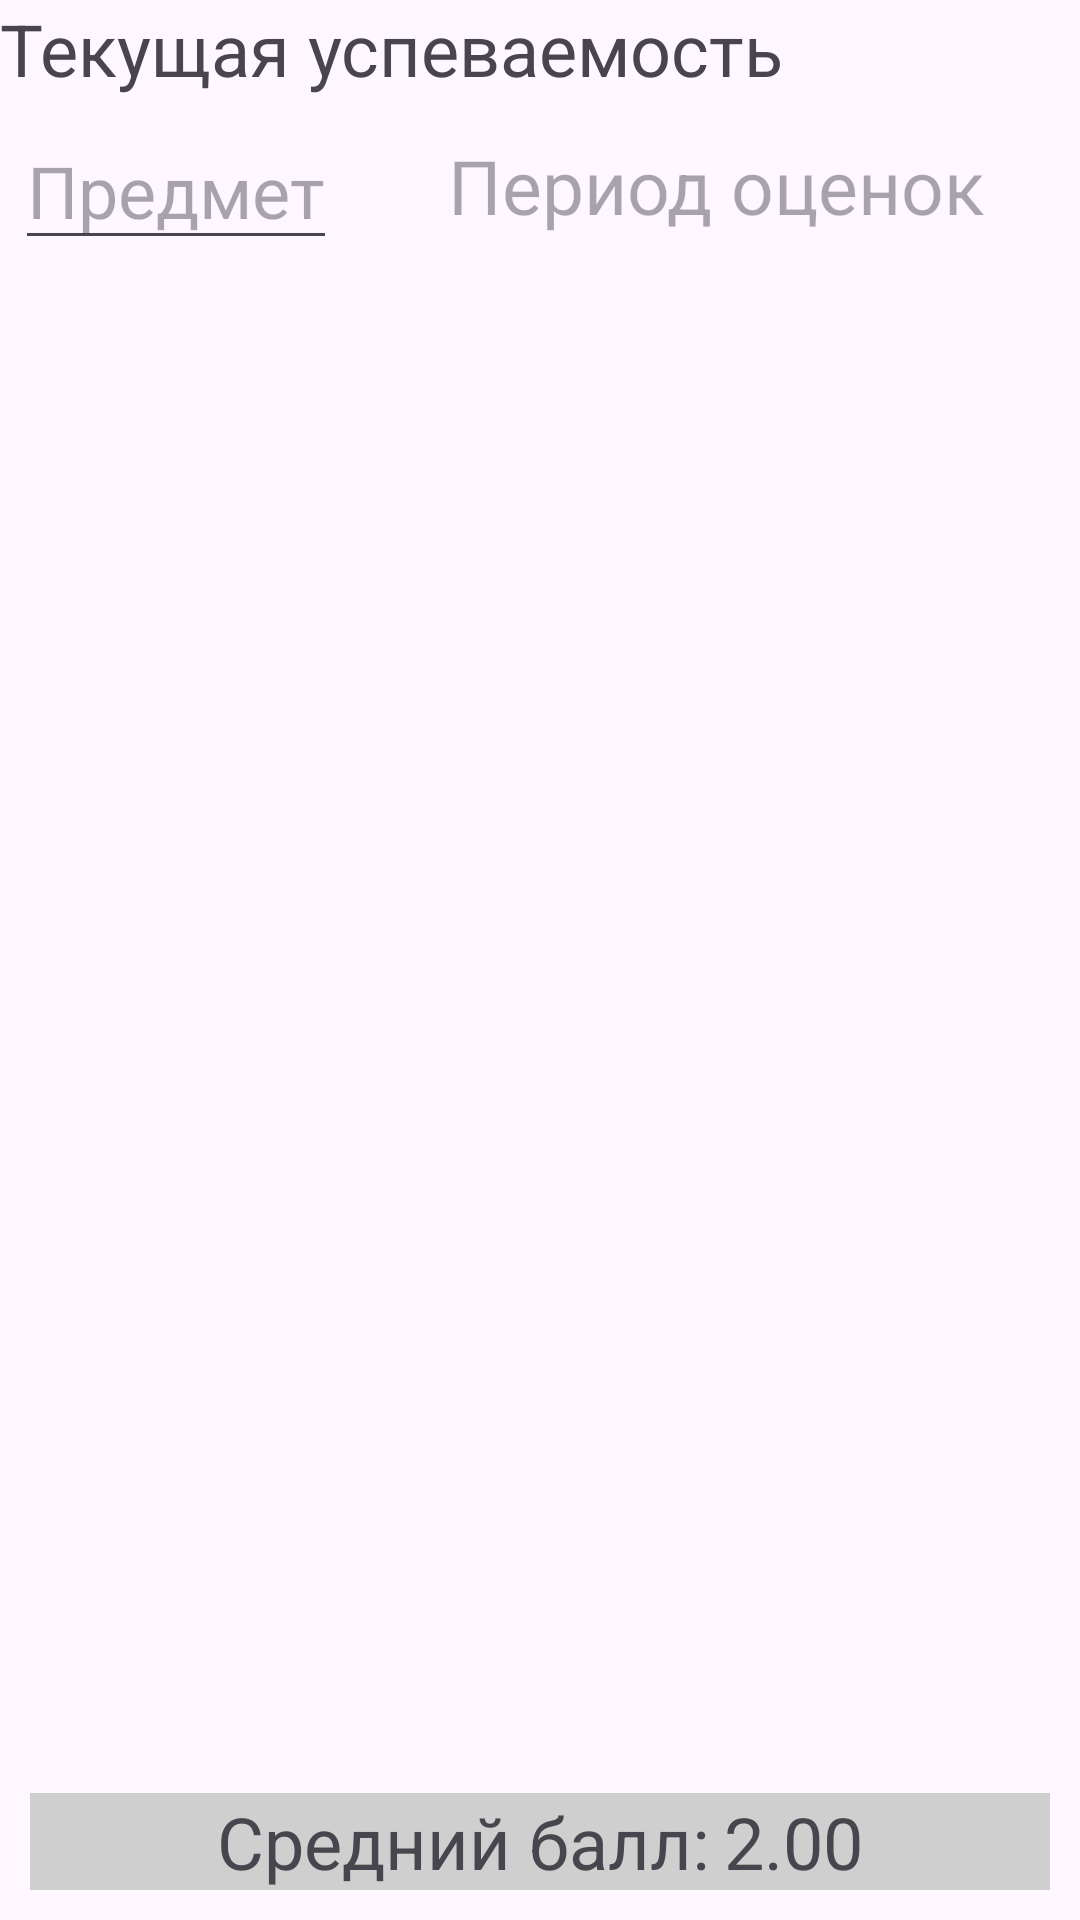

This screen was rendered from an Android layout file. Write that file and the resources it references.
<!-- AndroidManifest.xml: application theme Theme.Journal -->
<!-- res/layout/fragment_student.xml -->
<?xml version="1.0" encoding="utf-8"?>
<FrameLayout xmlns:android="http://schemas.android.com/apk/res/android"
    xmlns:tools="http://schemas.android.com/tools"
    android:layout_width="match_parent"
    android:layout_height="match_parent"
    xmlns:app="http://schemas.android.com/apk/res-auto"
    android:orientation="vertical"
    tools:context=".StudentFragment"
    android:id="@+id/studentFragment">
    <LinearLayout
        android:layout_width="match_parent"
        android:layout_height="match_parent"
        android:orientation="vertical">
        <TextView
            android:id="@+id/name"
            android:textSize="24sp"
            android:text="Текущая успеваемость"
            android:layout_width="match_parent"
            android:layout_height="wrap_content"
            />
        <LinearLayout
            android:layout_width="match_parent"
            android:layout_height="wrap_content">
            <EditText
                android:id="@+id/selectedSubjectName"
                android:layout_width="wrap_content"
                android:layout_height="match_parent"
                android:hint="Предмет"
                android:layout_margin="5dp"
                android:textSize="24sp"
                android:inputType="textFilter" />
            <TextView
                android:id="@+id/selectedDateRange"
                android:layout_width="match_parent"
                android:layout_height="match_parent"
                android:hint="Период оценок"
                android:layout_margin="5dp"
                android:gravity="center"
                android:textSize="25sp"/>
        </LinearLayout>
        <LinearLayout
            android:layout_width="match_parent"
            android:layout_height="match_parent"
            android:orientation="vertical">
            <androidx.recyclerview.widget.RecyclerView
                android:id="@+id/subjects"
                android:layout_width="match_parent"
                android:layout_height="0dp"
                android:layout_weight="1"/>
            <LinearLayout
                android:layout_width="match_parent"
                android:layout_height="wrap_content"
                android:orientation="horizontal"
                android:background="#CFCFCF"
                android:layout_margin="10dp"
                android:gravity="center">
                <TextView
                    android:layout_width="wrap_content"
                    android:layout_height="wrap_content"
                    android:textSize="24sp"
                    android:text="Средний балл:"/>
                <TextView
                    android:id="@+id/averageFilteredMarks"
                    android:layout_width="wrap_content"
                    android:layout_height="wrap_content"

                    android:textSize="24sp"
                    android:layout_marginStart="5dp"
                    android:text="2.00"/>
            </LinearLayout>
        </LinearLayout>

    </LinearLayout>



</FrameLayout>
<!-- resources referenced by this layout -->
<resources>
  <style name="Theme.Journal" parent="Base.Theme.Journal" />
  <style name="Base.Theme.Journal" parent="Theme.Material3.Light.NoActionBar">
          
          
          <item name="colorPrimary">
              @color/colorPrimary
          </item>
          <item name="fontFamily">
              @font/comic_sans_ms
          </item>
      </style>
  <color name="colorPrimary">#5356FF</color>
</resources>
